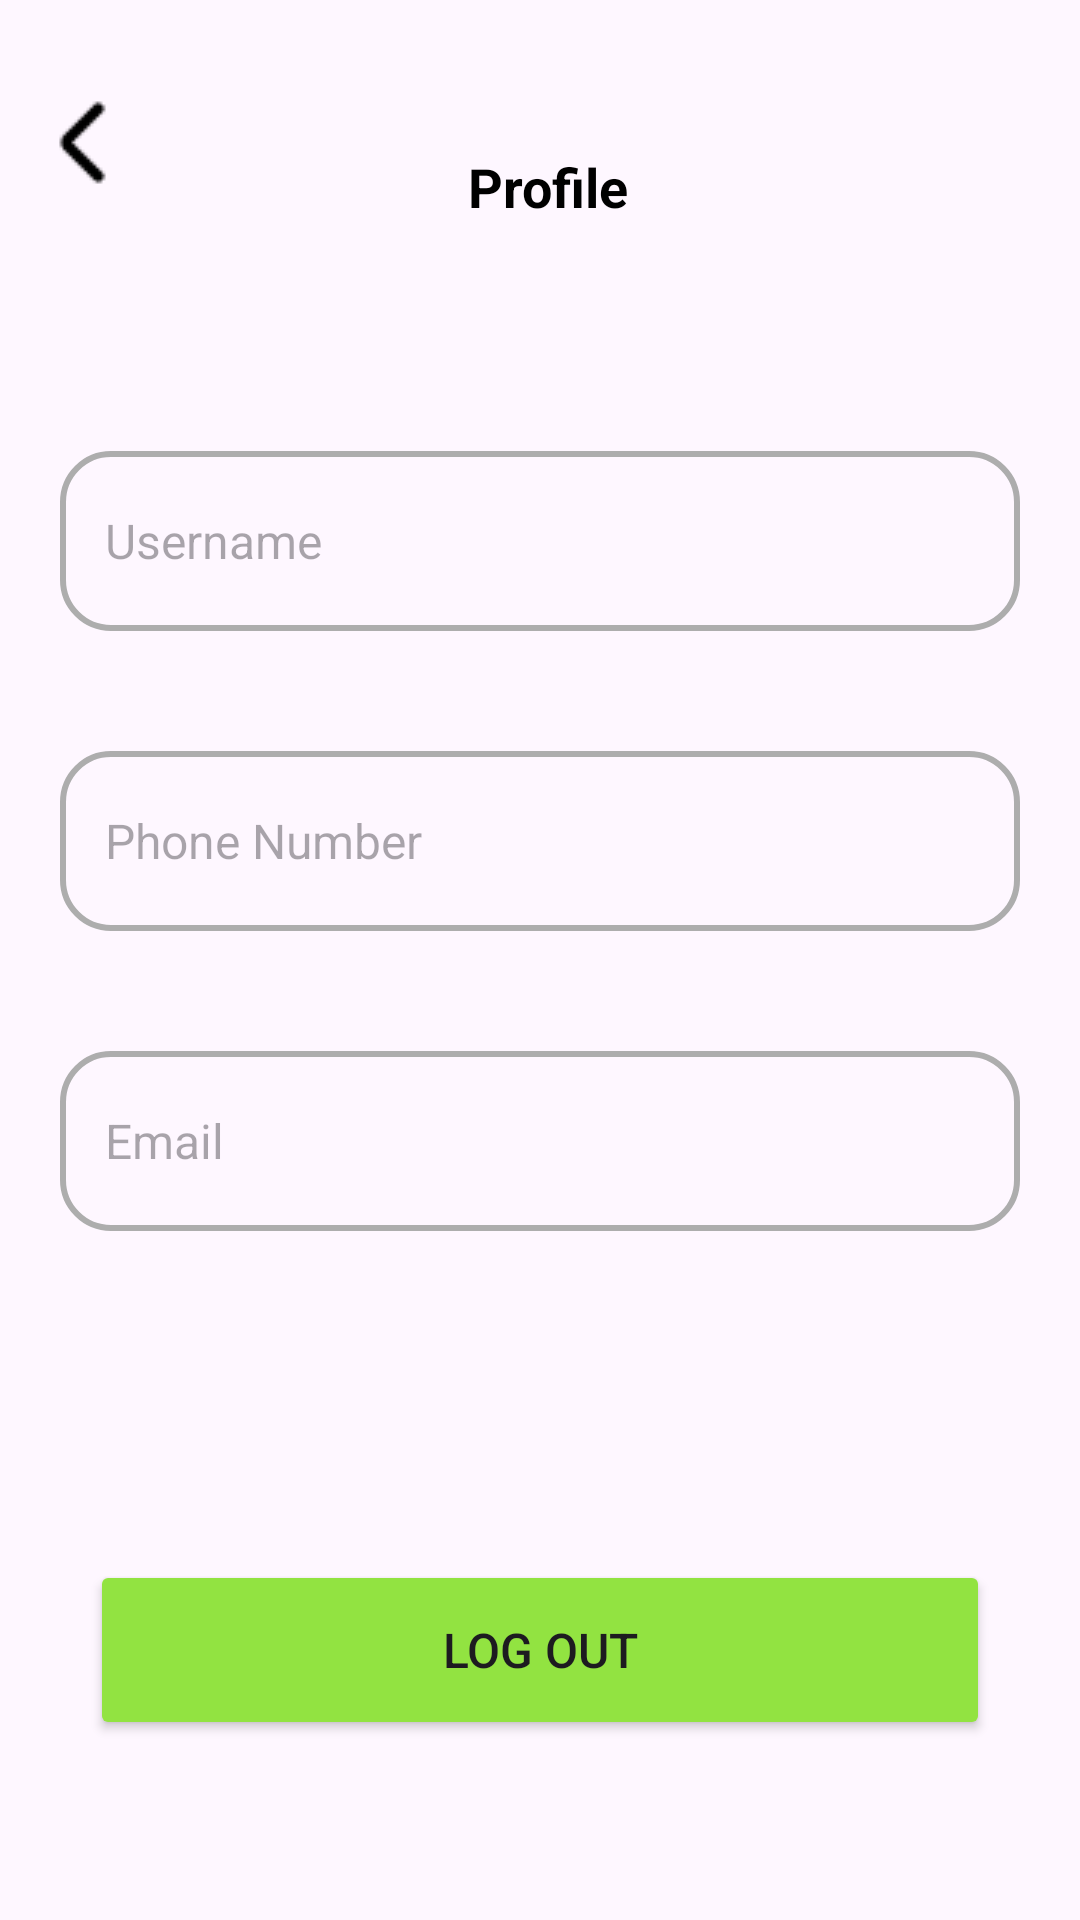

Produce the Android XML layout that renders to this screen, including the resource entries it uses.
<!-- AndroidManifest.xml: application theme Theme.FarmerAssist -->
<!-- res/layout/fragment_profile.xml -->
<?xml version="1.0" encoding="utf-8"?>
<androidx.drawerlayout.widget.DrawerLayout xmlns:android="http://schemas.android.com/apk/res/android"
    xmlns:tools="http://schemas.android.com/tools"
    android:layout_width="match_parent"
    android:layout_height="match_parent"
    xmlns:app="http://schemas.android.com/apk/res-auto"
    tools:context=".ProfileFragment">

    <androidx.constraintlayout.widget.ConstraintLayout
        android:layout_width="match_parent"
        android:layout_height="wrap_content">

        <ImageButton
            android:id="@+id/imageButton2"
            android:layout_width="wrap_content"
            android:layout_height="wrap_content"
            android:layout_marginStart="15dp"
            android:layout_marginTop="25dp"
            android:background="@color/transparent"
            app:layout_constraintStart_toStartOf="parent"
            app:layout_constraintTop_toTopOf="parent"
            app:srcCompat="@drawable/back_arrow" />

        <TextView
            android:id="@+id/textView6"
            android:layout_width="wrap_content"
            android:layout_height="wrap_content"
            android:layout_marginTop="50dp"
            android:text="Profile"
            android:textColor="@color/black"
            android:textSize="18sp"
            android:textStyle="bold"
            app:layout_constraintEnd_toEndOf="parent"
            app:layout_constraintHorizontal_bias="0.429"
            app:layout_constraintStart_toEndOf="@+id/imageButton2"
            app:layout_constraintTop_toTopOf="parent" />

        <ImageButton
            android:id="@+id/imageButton3"
            android:layout_width="wrap_content"
            android:layout_height="wrap_content"
            android:layout_marginTop="24dp"
            app:layout_constraintEnd_toEndOf="parent"
            app:layout_constraintHorizontal_bias="0.498"
            android:background="@drawable/curved_grey"
            app:layout_constraintStart_toStartOf="parent"
            app:layout_constraintTop_toBottomOf="@+id/textView6"
            tools:srcCompat="@tools:sample/avatars" />

        <EditText
            android:id="@+id/editTextText"
            android:layout_width="320dp"
            android:layout_height="60dp"
            android:layout_marginTop="52dp"
            android:background="@drawable/curved_grey"
            android:ems="10"
            android:textSize="16sp"
            android:hint="Username"
            android:inputType="text"
            android:paddingStart="15sp"
            app:layout_constraintEnd_toEndOf="parent"
            app:layout_constraintHorizontal_bias="0.500"
            app:layout_constraintStart_toStartOf="parent"
            app:layout_constraintTop_toBottomOf="@+id/imageButton3" />

        <EditText
            android:id="@+id/editTextPhone"
            android:layout_width="320dp"
            android:layout_height="60dp"
            android:layout_marginTop="40dp"
            android:ems="10"
            android:background="@drawable/curved_grey"
            android:inputType="phone"
            android:textSize="16sp"
            android:hint="Phone Number"
            android:paddingStart="15sp"
            app:layout_constraintEnd_toEndOf="parent"
            app:layout_constraintHorizontal_bias="0.500"
            app:layout_constraintStart_toStartOf="parent"
            app:layout_constraintTop_toBottomOf="@+id/editTextText" />

        <EditText
            android:id="@+id/editTextTextEmailAddress2"
            android:layout_width="320dp"
            android:layout_height="60dp"
            android:layout_marginTop="40dp"
            android:background="@drawable/curved_grey"
            android:ems="10"
            android:hint="Email"
            android:textSize="16sp"
            android:inputType="textEmailAddress"
            android:paddingStart="15sp"
            app:layout_constraintEnd_toEndOf="parent"
            app:layout_constraintStart_toStartOf="parent"
            app:layout_constraintTop_toBottomOf="@+id/editTextPhone" />

        <Button
            android:id="@+id/button3"
            android:layout_width="300dp"
            android:layout_height="60dp"
            android:layout_marginBottom="60dp"
            android:text="Log Out"
            android:textSize="16sp"
            android:backgroundTint="@color/theme"
            app:layout_constraintBottom_toBottomOf="parent"
            app:layout_constraintEnd_toEndOf="parent"
            app:layout_constraintStart_toStartOf="parent" />

    </androidx.constraintlayout.widget.ConstraintLayout>

</androidx.drawerlayout.widget.DrawerLayout>
<!-- resources referenced by this layout -->
<resources>
  <color name="black">#FF000000</color>
  <color name="theme">#92E341</color>
  <color name="transparent">#00FFFFFF</color>
  <!-- drawable back_arrow: png bitmap (drawable, 348 bytes) -->
  <!-- drawable curved_grey (drawable) -->
  <?xml version="1.0" encoding="utf-8"?>
  <shape xmlns:android="http://schemas.android.com/apk/res/android">
      <solid android:color="@color/transparent"/> 
      <stroke
          android:width="2dp"
          android:color="@color/grey"/> 
      <corners android:radius="16dp"/> 
  </shape>
  <style name="Theme.FarmerAssist" parent="Base.Theme.FarmerAssist" />
  <color name="grey">#ADADAD</color>
  <style name="Base.Theme.FarmerAssist" parent="Theme.Material3.DayNight.NoActionBar">
          
          
          <item name="statusBarBackground" />
      </style>
</resources>
